Run: headless pygame with SDL's dummy video driver; simulated clock (each Clock.tick advances the game by its frame time, no real sleeping); random seed 0; keys injected as events and as key.get_pressed() state; no mouse input.
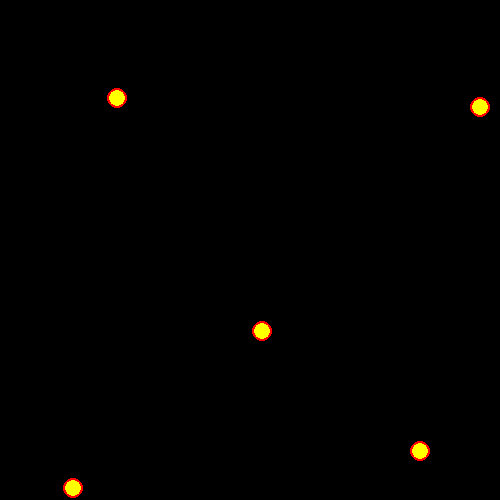
Frame 1 of 4 · flips 1–60 · no input
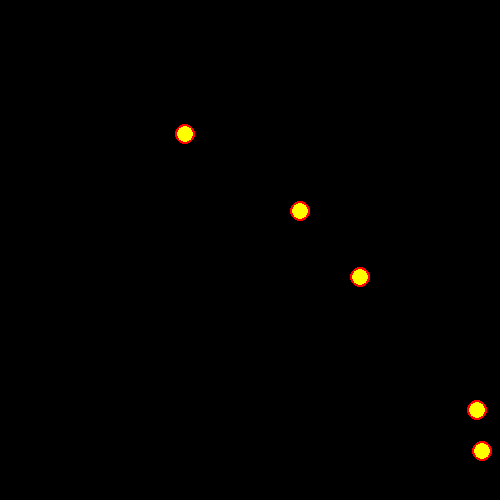
Frame 2 of 4 · flips 61–180 · tapped SPACE, RETURN · held RIGHT (→), D
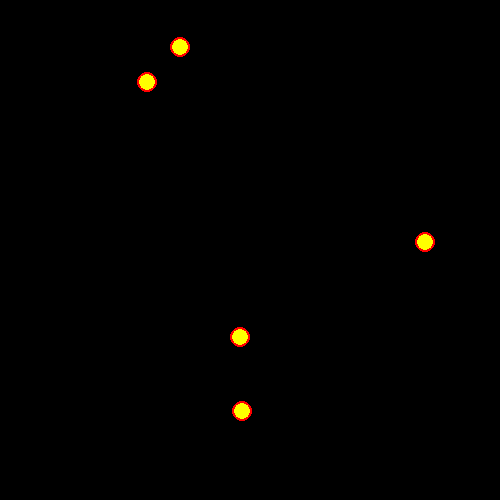
Frame 3 of 4 · flips 181–300 · held DOWN (↓), S
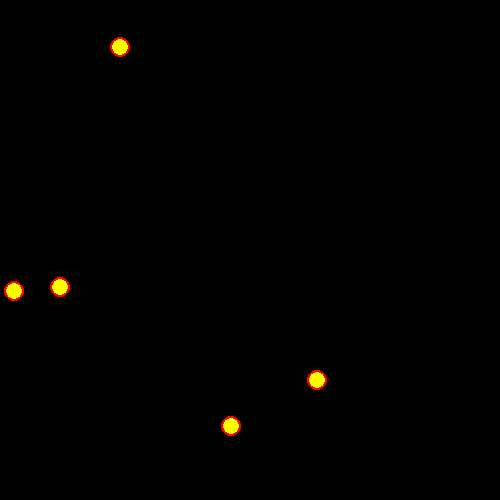
Frame 4 of 4 · flips 301–420 · held LEFT (←), A, UP (↑), W

The pygame program that drew these frames:

import pygame as pg
from pygame.locals import *
from random import randint
WIDTH, HEIGHT = 500, 500
FPS = 24
RADIUS = 10
LINJEBREDDE = 2

pg.init()

class Ball(pg.sprite.Sprite):
    def __init__(self, app, x, y, vx, vy):
        super().__init__()
        self.image = pg.Surface((2*RADIUS, 2*RADIUS))
        pg.draw.circle(self.image, "yellow", (RADIUS, RADIUS), RADIUS)
        pg.draw.circle(self.image, "red", (RADIUS, RADIUS), RADIUS, LINJEBREDDE)

        self.rect = self.image.get_rect()
        self.rect.x, self.rect.y = x-RADIUS, y-RADIUS
        self.app = app
        self.app.all_sprites.add(self)
        self.vx = vx
        self.vy = vy

    def update(self):
        self.rect.x += self.vx
        self.rect.y += self.vy
        
        if self.rect.right > WIDTH or self.rect.left < 0:
            self.vx *= -1

        if self.rect.bottom > HEIGHT or self.rect.top < 0:
            self.vy *= -1

class App:
    def __init__(self):
        pg.init()
        self.clock = pg.time.Clock()
        self.screen = pg.display.set_mode((WIDTH, HEIGHT))
        pg.display.set_caption("PyGame mal")
        self.running = True
        self.all_sprites = pg.sprite.Group()
        
        # Lager spilleobjektene
        for _ in range(5):
            Ball(self, randint(10,WIDTH-10), randint(10, HEIGHT-10), randint(-5,5), randint(-5,5))

    def handle_events(self):
        for event in pg.event.get():
            if event.type == QUIT:
                self.running = False

    def update(self):
        self.all_sprites.update()

    def draw(self):
        self.screen.fill("black")
        self.all_sprites.draw(self.screen)
        pg.display.update()

    def run(self):
        while self.running:
            self.handle_events()
            self.update()
            self.draw()
            self.clock.tick(FPS)
        pg.quit()

if __name__ == "__main__":
    app = App()
    app.run()
